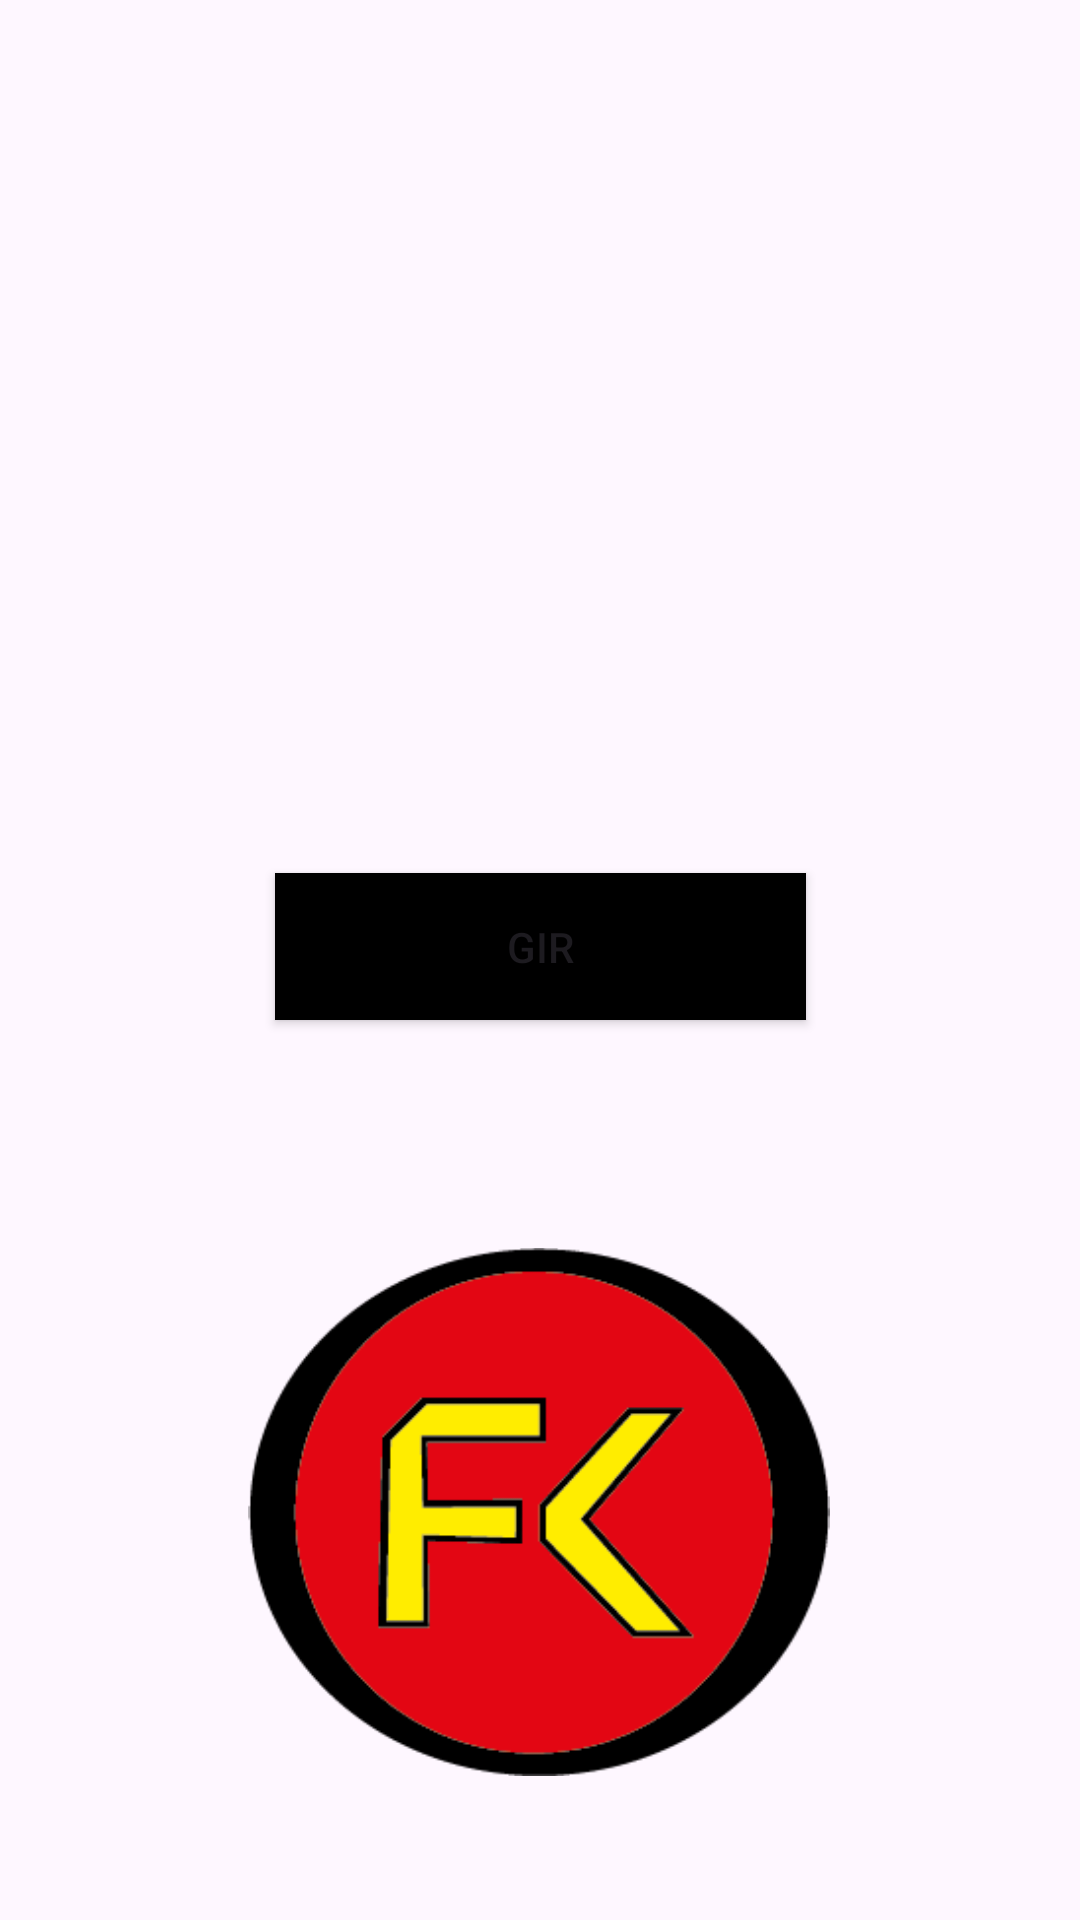

Produce the Android XML layout that renders to this screen, including the resource entries it uses.
<!-- AndroidManifest.xml: application theme Theme.MOTTOACIL -->
<!-- res/layout/activity_motto_acil_eczane_listesi.xml -->
<?xml version="1.0" encoding="utf-8"?>
<androidx.constraintlayout.widget.ConstraintLayout xmlns:android="http://schemas.android.com/apk/res/android"
    xmlns:app="http://schemas.android.com/apk/res-auto"
    xmlns:tools="http://schemas.android.com/tools"
    android:layout_width="match_parent"
    android:layout_height="match_parent"
    tools:context=".MottoAcilEczaneListesi">

    <ImageView
        android:id="@+id/NöbetçiEczane"
        android:layout_width="380dp"
        android:layout_height="156dp"
        android:layout_marginStart="24dp"
        android:layout_marginTop="300dp"
        android:layout_marginEnd="24dp"
        android:contentDescription="@string/todoEczane2"
        app:layout_constraintBottom_toTopOf="@+id/button2"
        app:layout_constraintEnd_toEndOf="parent"
        app:layout_constraintStart_toStartOf="parent"
        app:layout_constraintTop_toTopOf="parent"
        app:layout_constraintVertical_bias="0.0"
        app:srcCompat="@drawable/_3658" />

    <Button
        android:id="@+id/button2"
        android:layout_width="177dp"
        android:layout_height="49dp"
        android:layout_marginStart="24dp"
        android:layout_marginEnd="24dp"
        android:layout_marginBottom="300dp"
        android:background="@color/black"
        android:text="@string/ara"
        app:layout_constraintBottom_toBottomOf="parent"
        app:layout_constraintEnd_toEndOf="parent"
        app:layout_constraintStart_toStartOf="parent" />

    <ImageView
        android:id="@+id/imageView4"
        android:layout_width="388dp"
        android:layout_height="244dp"
        android:layout_marginTop="16dp"
        android:contentDescription="@string/todoKONUM"
        app:layout_constraintEnd_toEndOf="parent"
        app:layout_constraintHorizontal_bias="0.478"
        app:layout_constraintStart_toStartOf="parent"
        app:layout_constraintTop_toTopOf="parent"
        app:srcCompat="@drawable/pngtree_flat_red_location_sign_png_image_8927579" />

    <ImageView
        android:id="@+id/imageView10"
        android:layout_width="214dp"
        android:layout_height="176dp"
        android:layout_marginBottom="48dp"
        app:layout_constraintBottom_toBottomOf="parent"
        app:layout_constraintEnd_toEndOf="parent"
        app:layout_constraintHorizontal_bias="0.497"
        app:layout_constraintStart_toStartOf="parent"
        app:srcCompat="@drawable/varlk_1"
        android:contentDescription="@string/LOGO" />

</androidx.constraintlayout.widget.ConstraintLayout>
<!-- resources referenced by this layout -->
<resources>
  <!-- drawable varlk_1: png bitmap (drawable, 10029 bytes) -->
  <string name="LOGO">TODO</string>
  <string name="ara">Gir</string>
  <string name="todoEczane2">TODO</string>
  <string name="todoKONUM">TODO</string>
  <style name="Theme.MOTTOACIL" parent="Base.Theme.MOTTOACIL" />
  <style name="Base.Theme.MOTTOACIL" parent="Theme.Material3.DayNight.NoActionBar">
          
          
      </style>
  <!-- not gathered from this repository: default colours our renderer supplied (Android Studio template values) -->
  <color name="black">#FF000000</color>
</resources>
